Labelled photos from "Paper, scissor & rock TFIC", an image-classification folder in jasonngai01/AI_Appreciation_for-OUHK_STEAM. The possible labels are: paper, rock, scissor.

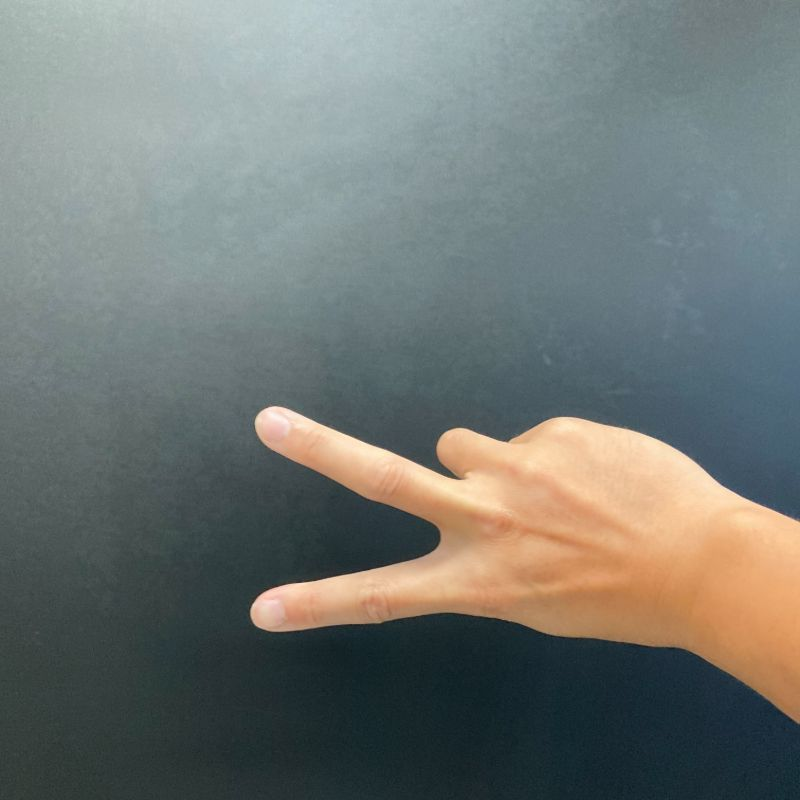
Label: scissor

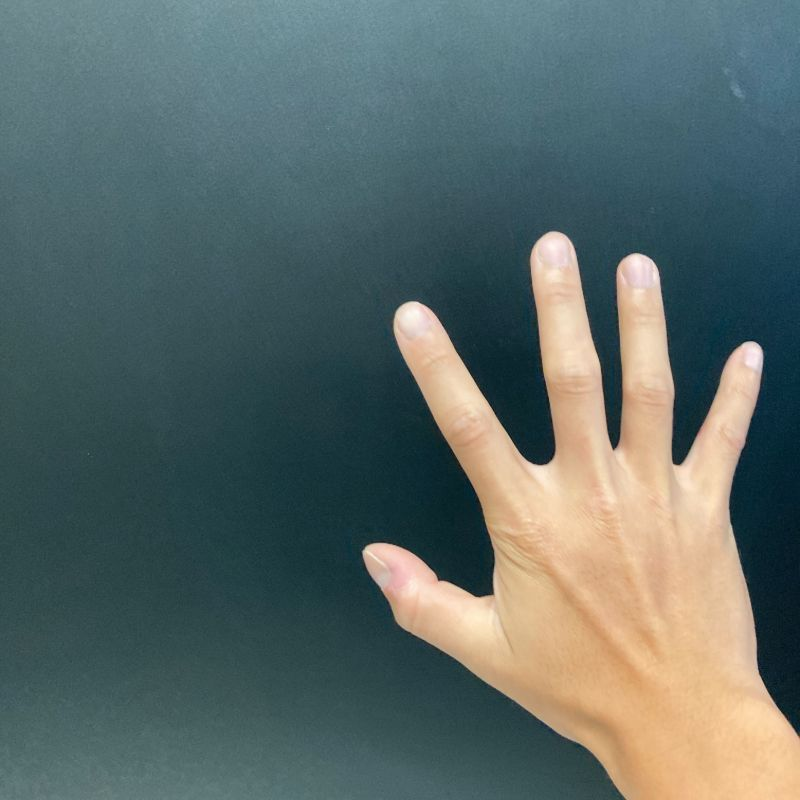
Label: paper

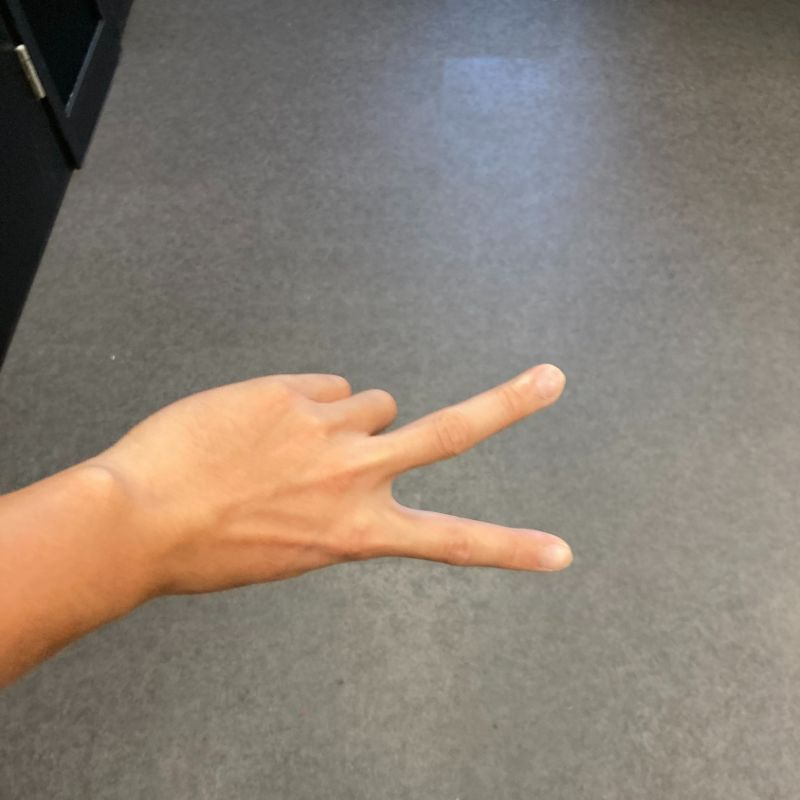
Label: scissor

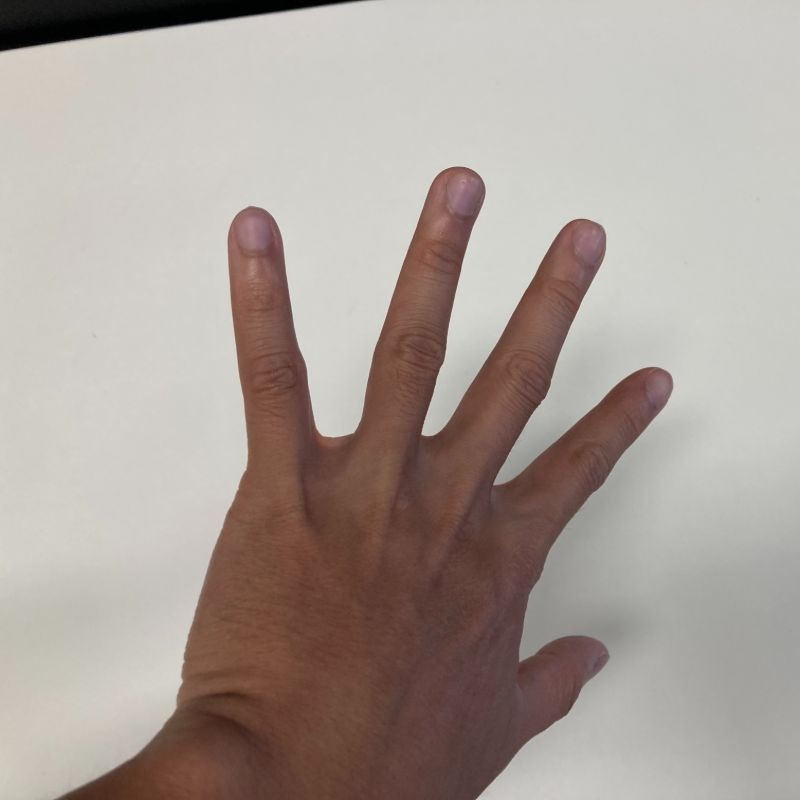
Label: paper

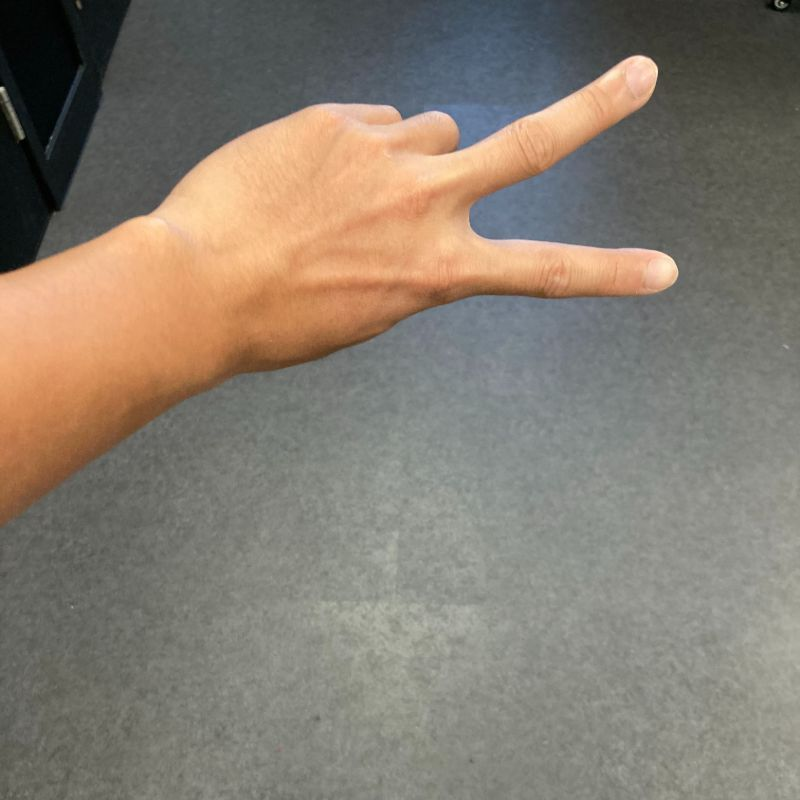
Label: scissor

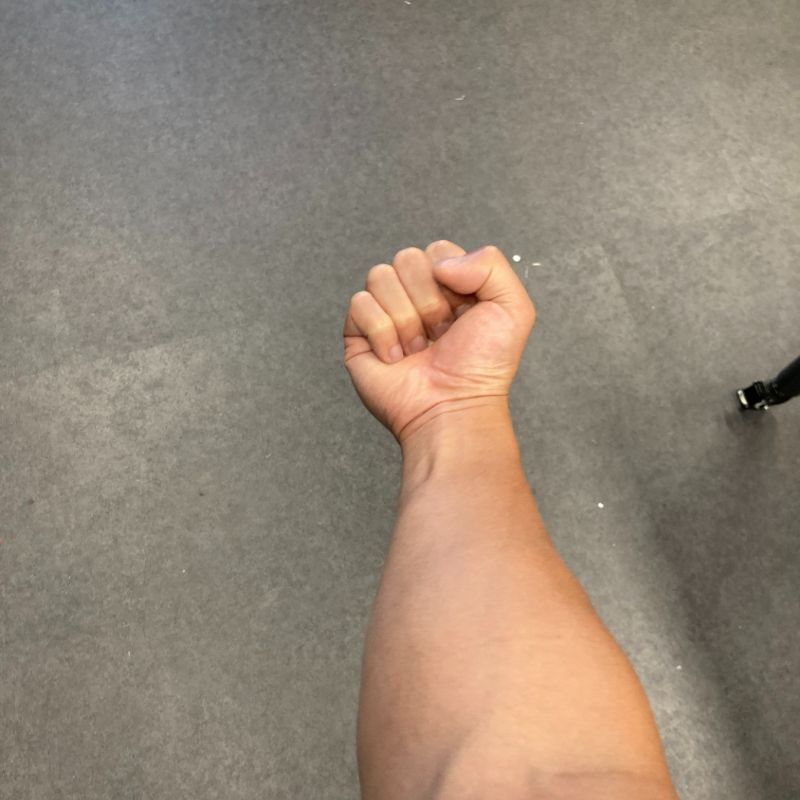
Label: rock
